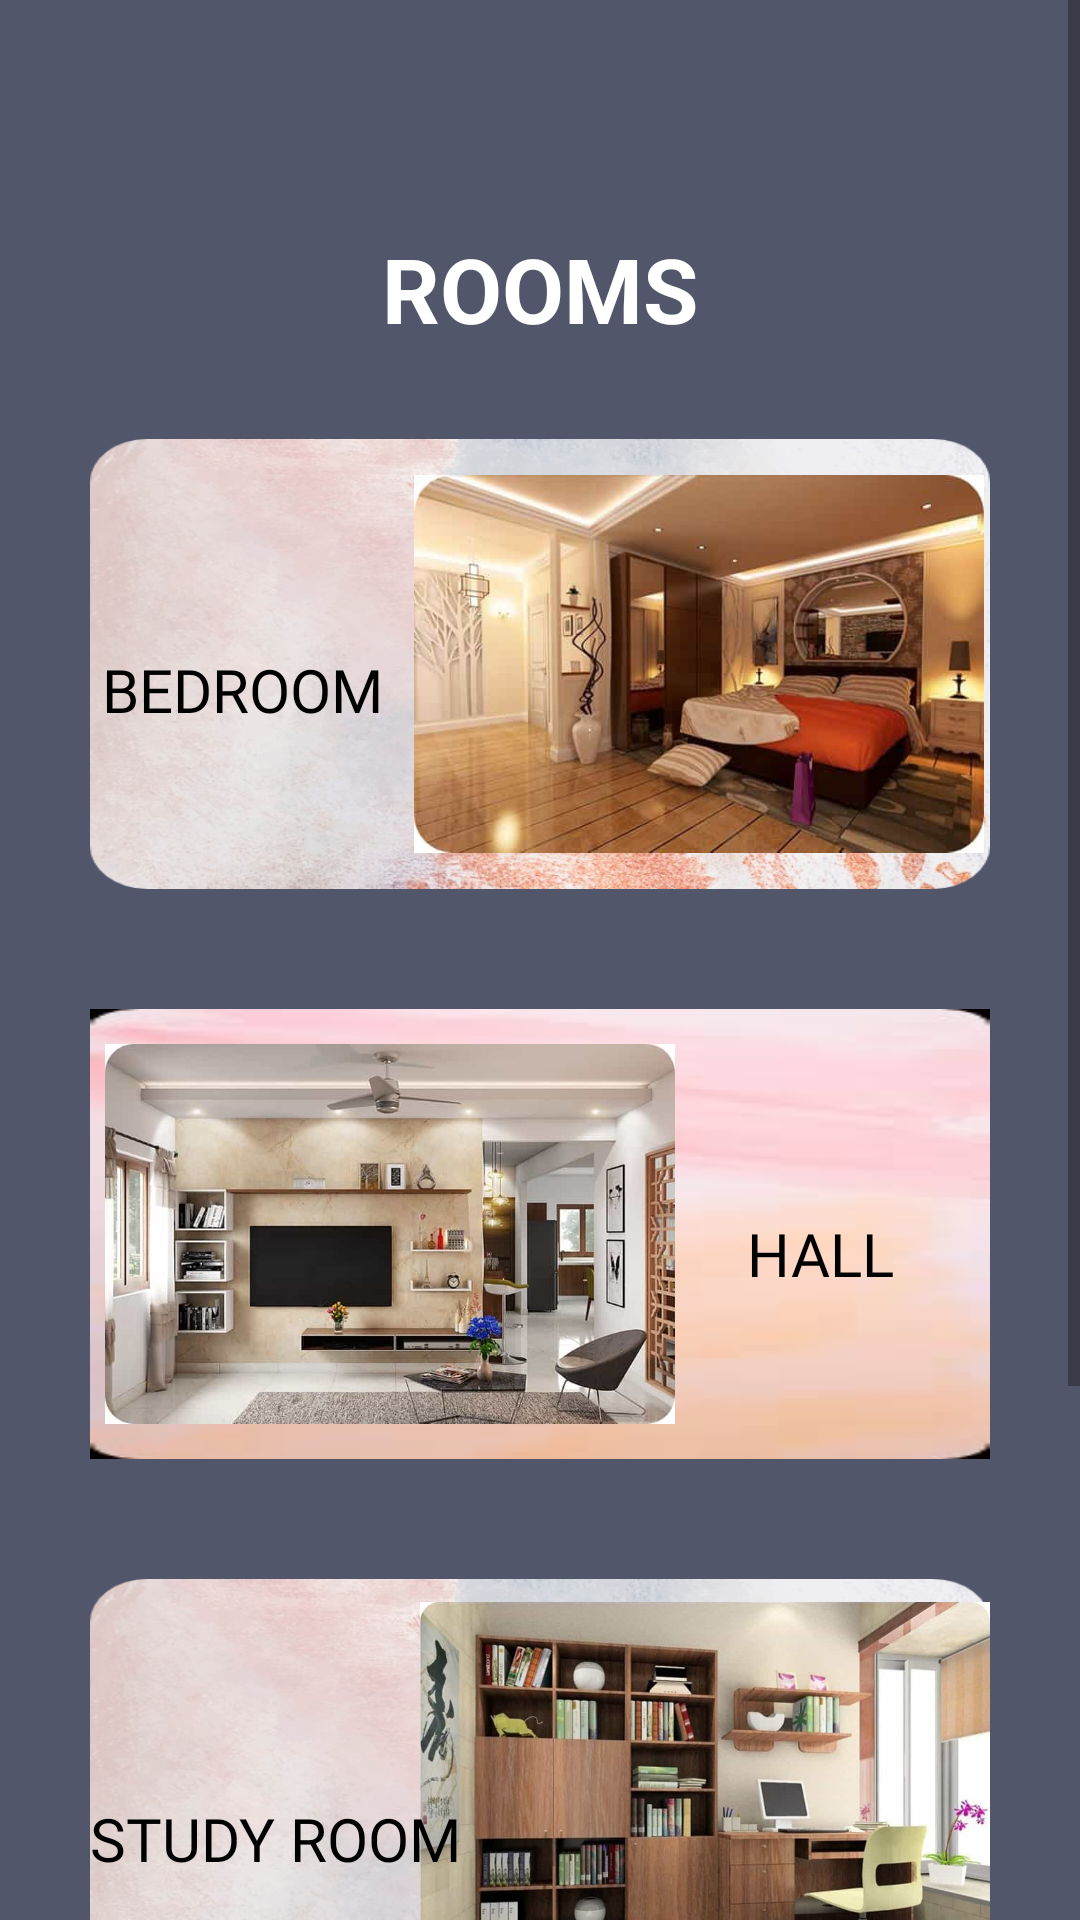

Here is an Android app screen rendered from its layout file. Give the layout XML and the strings, colors and styles it references.
<!-- AndroidManifest.xml: application theme AppTheme -->
<!-- res/layout/activity_room.xml -->
<?xml version="1.0" encoding="utf-8"?>
<ScrollView xmlns:android="http://schemas.android.com/apk/res/android"
    xmlns:tools="http://schemas.android.com/tools"
    android:layout_width="match_parent"
    android:layout_height="match_parent"
    android:background="#52566A"
    tools:context=".activity_room">

    <LinearLayout
        android:layout_width="match_parent"
        android:layout_height="wrap_content"
        android:layout_margin="10dp"
        android:orientation="vertical">

        <RelativeLayout
            android:layout_width="match_parent"
            android:layout_height="?actionBarSize">

            <ImageView
                android:id="@+id/back_pressed"
                android:layout_width="wrap_content"
                android:layout_height="wrap_content"
                android:padding="15dp"
                android:src="@drawable/ic_back_icon" />

        </RelativeLayout>
        <TextView
            android:layout_width="wrap_content"
            android:layout_height="wrap_content"
            android:layout_gravity="center_horizontal"
            android:padding="10dp"
            android:text="Rooms"
            android:textAllCaps="true"
            android:textColor="@color/cardview_light_background"
            android:textSize="30sp"
            android:textStyle="bold" />
        <RelativeLayout
            android:layout_width="match_parent"
            android:layout_height="190dp">

            <RelativeLayout
                android:layout_width="match_parent"
                android:layout_height="150dp"
                android:layout_margin="20dp"
                android:background="@drawable/bg_for_tv"
                android:onClick="room1"
                android:padding="2dp">

                <ImageView
                    android:id="@+id/img1"
                    android:layout_width="190dp"
                    android:layout_height="190dp"
                    android:layout_alignParentRight="true"
                    android:src="@drawable/bedroom_n" />

                <TextView
                    android:layout_width="wrap_content"
                    android:layout_height="wrap_content"
                    android:layout_alignParentStart="true"
                    android:layout_alignParentLeft="true"
                    android:layout_alignParentBottom="true"
                    android:layout_centerInParent="true"
                    android:layout_marginStart="1dp"
                    android:layout_marginLeft="15dp"
                    android:layout_marginTop="50dp"
                    android:layout_marginBottom="50dp"
                    android:fontFamily="@font/bungee"
                    android:onClick="room1"
                    android:padding="1dp"
                    android:text="BEDROOM"
                    android:textColor="@color/design_default_color_on_secondary"
                    android:textSize="20sp" />


            </RelativeLayout>

        </RelativeLayout>

        <RelativeLayout
            android:layout_width="match_parent"
            android:layout_height="190dp">

            <RelativeLayout
                android:layout_width="match_parent"
                android:layout_height="150dp"
                android:layout_margin="20dp"
                android:background="@drawable/bg_for_tv1"
                android:onClick="room2"
                android:padding="5dp">

                <ImageView
                    android:id="@+id/img2"
                    android:layout_width="190dp"
                    android:layout_height="190dp"
                    android:layout_alignParentLeft="true"
                    android:src="@drawable/hall_n" />

                <TextView
                    android:layout_width="wrap_content"
                    android:layout_height="wrap_content"
                    android:layout_alignParentEnd="true"
                    android:layout_alignParentBottom="true"
                    android:layout_centerInParent="true"
                    android:layout_marginTop="50dp"
                    android:layout_marginEnd="27dp"
                    android:layout_marginBottom="50dp"
                    android:fontFamily="@font/bungee"
                    android:gravity=""
                    android:onClick="room2"
                    android:text="HALL"
                    android:textColor="@color/design_default_color_on_secondary"
                    android:textSize="20sp" />

            </RelativeLayout>

        </RelativeLayout>

        <RelativeLayout
            android:layout_width="match_parent"
            android:layout_height="190dp">

            <RelativeLayout
                android:layout_width="match_parent"
                android:layout_height="150dp"
                android:layout_margin="20dp"
                android:background="@drawable/bg_for_tv"
                android:onClick="room3">

                <ImageView
                    android:id="@+id/img3"
                    android:layout_width="190dp"
                    android:layout_height="190dp"
                    android:layout_alignParentRight="true"

                    android:src="@drawable/studyroom_n" />

                <TextView
                    android:layout_width="wrap_content"
                    android:layout_height="wrap_content"
                    android:layout_alignParentStart="true"
                    android:layout_alignParentBottom="true"
                    android:layout_centerInParent="true"
                    android:layout_marginStart="0dp"
                    android:layout_marginLeft="15dp"
                    android:layout_marginTop="50dp"
                    android:layout_marginBottom="50dp"
                    android:fontFamily="@font/bungee"
                    android:onClick="room3"

                    android:text="STUDY ROOM"
                    android:textColor="@color/design_default_color_on_secondary"

                    android:textSize="20sp" />

            </RelativeLayout>

        </RelativeLayout>

        <RelativeLayout
            android:layout_width="match_parent"
            android:layout_height="190dp">

            <RelativeLayout
                android:layout_width="match_parent"
                android:layout_height="150dp"
                android:layout_margin="20dp"
                android:background="@drawable/bg_for_tv1"
                android:onClick="room4">

                <ImageView
                    android:id="@+id/img4"
                    android:layout_width="200dp"
                    android:layout_height="200dp"
                    android:layout_alignParentLeft="true"

                    android:src="@drawable/kitchen_n" />

                <TextView
                    android:layout_width="wrap_content"
                    android:layout_height="wrap_content"
                    android:layout_alignParentEnd="true"
                    android:layout_alignParentBottom="true"
                    android:layout_centerInParent="true"
                    android:layout_marginStart="19dp"
                    android:layout_marginLeft="15dp"
                    android:layout_marginTop="50dp"
                    android:layout_marginEnd="3dp"
                    android:layout_marginBottom="50dp"
                    android:fontFamily="@font/bungee"

                    android:onClick="room4"
                    android:text="KITCHEN"
                    android:textColor="@color/design_default_color_on_secondary"
                    android:textSize="20sp" />

            </RelativeLayout>

        </RelativeLayout>



    </LinearLayout>

</ScrollView>
<!-- resources referenced by this layout -->
<resources>
  <!-- drawable bedroom_n: jpg bitmap (drawable, 19581 bytes) -->
  <!-- drawable bg_for_tv: png bitmap (drawable, 363080 bytes) -->
  <!-- drawable bg_for_tv1: jpg bitmap (drawable, 2994 bytes) -->
  <!-- drawable hall_n: jpg bitmap (drawable, 33662 bytes) -->
  <!-- drawable kitchen_n: png bitmap (drawable, 560249 bytes) -->
  <!-- drawable studyroom_n: jpg bitmap (drawable, 50110 bytes) -->
  <style name="AppTheme" parent="Theme.MaterialComponents.Light.NoActionBar">
          
          <item name="colorPrimary">#080210</item>
          <item name="colorPrimaryDark">@color/colorPrimaryDark</item>
          <item name="colorAccent">@color/colorAccent</item>
          <item name="android:statusBarColor">#00000000</item>
      </style>
  <color name="colorPrimaryDark">#3700B3</color>
  <color name="colorAccent">#03DAC5</color>
</resources>
